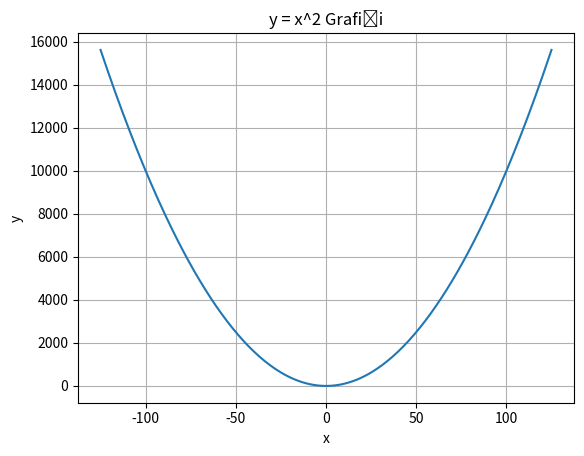

Generate this figure with matplotlib:
import matplotlib.pyplot as plt
import numpy as np

# x değerlerini oluşturun
x = np.arange(-125, 126)

# y değerlerini hesaplayın
y = x ** 2

# Grafik çizimi
plt.plot(x, y)
plt.title('y = x^2 Grafiği')
plt.xlabel('x')
plt.ylabel('y')
plt.grid(True)
plt.show()